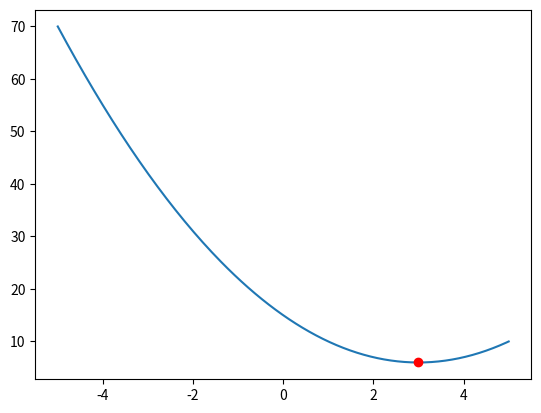

The matplotlib source for this figure:
from matplotlib import pyplot as plt  # import module to plot the result

import numpy as np  # import module to get access to square root and linspace


def grs(f, u, l, tol=1e-8):
    """
    Function in python that calculates the minimum point in a specified intrerval
     f: the function to minimize
     u: upper boundary of interval
     l: lower boundary of interval
     tol: set an appropriate tolerance value
     return: minimum of specified interval
    """
    gr = (np.sqrt(5) + 1) * 0.5  # The golden ratio number ~ 1.618
    d = (u - l) / gr  # Sets initial value for d

    m1 = l + d  # Sets initial value for m1
    m2 = u - d  # and m2
    count = 0  # Creates a count variable with initial value zero

    while abs(u - l) > tol:  # Sets the tolerance condition. Will stop running once |u -l| < tol

        if f(m1) < f(m2):  # Checks for 1st or 2nd case
            l = m2  # Sets lower boundary to m2
        else:
            u = m1  # Sets upper boundary to m1
        d = (u - l) / gr  # Calculates new d
        m1 = l + d  # Calculates new m1
        m2 = u - d  # Calculates new m2

        count += 1  # Adds one to the count per iteration

    print('count =', count)  # Prints the count number

    return (m1 + m2) * 0.5  # Returns the midpoint of the final interval as the minimum point in the range

# CAN USE THIS AS EXAMPLE BUT CAN SET YOUR OWN FUNCTION
def f(x):
    minF = (x ** 2 - 6 * x + 15)
    return minF


min = grs(f, 2, 4)

print(min, f(min))

xx = np.linspace(-5, 5, 200)

plt.plot(xx, f(xx))
plt.plot(min, f(min), 'ro')
plt.show()
